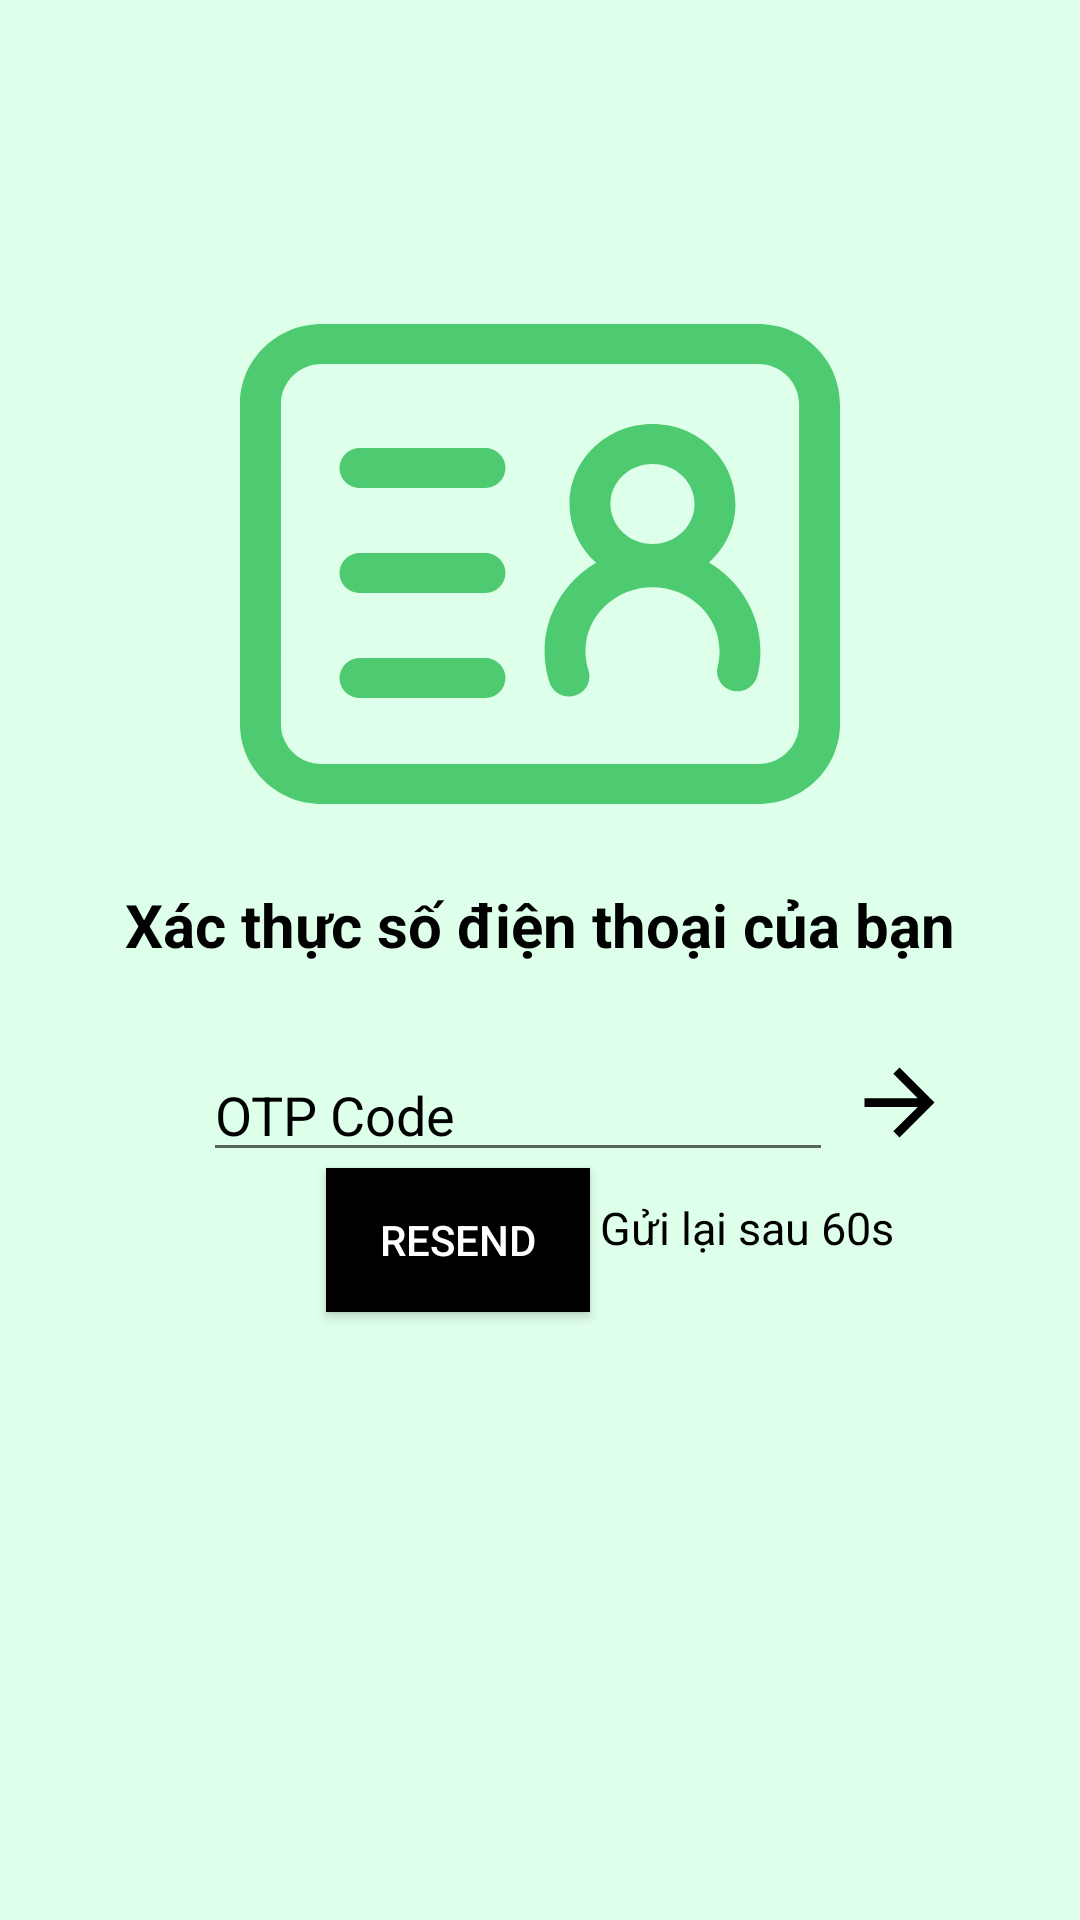

Android layout source for this screen:
<!-- AndroidManifest.xml: application theme Theme.AppFood -->
<!-- res/layout/activity_verification.xml -->
<?xml version="1.0" encoding="utf-8"?>
<androidx.constraintlayout.widget.ConstraintLayout xmlns:android="http://schemas.android.com/apk/res/android"
    xmlns:app="http://schemas.android.com/apk/res-auto"
    xmlns:tools="http://schemas.android.com/tools"
    android:layout_width="match_parent"
    android:layout_height="match_parent"
    android:background="#DEFFEA"
    tools:context=".activity.VerificationActivity">


    <ImageButton
        android:id="@+id/btnBack"
        android:layout_width="wrap_content"
        android:layout_height="wrap_content"
        android:layout_marginTop="7dp"
        android:background="#DEFFEA"
        android:padding="10dp"
        android:layout_marginStart="7dp"
        app:layout_constraintStart_toStartOf="parent"
        app:layout_constraintTop_toTopOf="parent"
        app:srcCompat="@drawable/go_back" />

    <TextView
        android:id="@+id/txtTitle"
        android:layout_width="wrap_content"
        android:layout_height="wrap_content"
        android:text="Xác thực số điện thoại của bạn"
        app:layout_constraintTop_toBottomOf="@+id/imgValidate"
        app:layout_constraintLeft_toLeftOf="parent"
        android:textColor="@color/black"
        android:textStyle="bold"
        android:textSize="20sp"
        app:layout_constraintRight_toRightOf="parent"
        app:layout_constraintBottom_toBottomOf="parent"
        app:layout_constraintVertical_bias="0.02"
        />

    <ImageView
        android:id="@+id/imgValidate"
        android:layout_width="wrap_content"
        android:layout_height="wrap_content"
        app:srcCompat="@drawable/verification_ic"
        app:layout_constraintTop_toTopOf="parent"
        app:layout_constraintLeft_toLeftOf="parent"
        app:layout_constraintRight_toRightOf="parent"
        app:layout_constraintBottom_toBottomOf="parent"
        app:layout_constraintVertical_bias="0.2"/>

    <EditText
        android:id="@+id/txtCode"
        android:layout_width="wrap_content"
        android:layout_height="wrap_content"
        android:ems="10"
        android:inputType="number"
        android:hint="OTP Code"
        android:textColor="@color/black"
        android:textColorHint="@color/black"
        app:layout_constraintTop_toBottomOf="@+id/txtTitle"
        app:layout_constraintLeft_toLeftOf="parent"
        app:layout_constraintRight_toRightOf="parent"
        app:layout_constraintBottom_toBottomOf="parent"
        app:layout_constraintVertical_bias="0.1"
        app:layout_constraintHorizontal_bias="0.45"/>

    <Button
        android:id="@+id/btnResend"
        android:layout_width="wrap_content"
        android:layout_height="wrap_content"
        android:textColor="@color/white"
        app:layout_constraintTop_toBottomOf="@+id/txtTitle"
        app:layout_constraintLeft_toLeftOf="parent"
        app:layout_constraintRight_toRightOf="parent"
        app:layout_constraintBottom_toBottomOf="parent"
        android:background="#000000"
        app:layout_constraintHorizontal_bias="0.4"
        app:layout_constraintVertical_bias="0.25"
        android:text="Resend" />

    <ImageButton
        android:id="@+id/btnSubmit"
        android:layout_width="wrap_content"
        android:layout_height="wrap_content"
        app:srcCompat="@drawable/baseline_arrow_forward_24"
        android:background="#DEFFEA"
        app:layout_constraintTop_toBottomOf="@+id/txtTitle"
        app:layout_constraintLeft_toRightOf="@+id/txtCode"
        app:layout_constraintRight_toRightOf="parent"
        app:layout_constraintBottom_toBottomOf="parent"
        app:layout_constraintHorizontal_bias="0.1"
        app:layout_constraintVertical_bias="0.1"/>

    <TextView
        android:id="@+id/txtTimeout"
        android:layout_width="wrap_content"
        android:layout_height="wrap_content"
        app:layout_constraintTop_toBottomOf="@+id/txtTitle"
        app:layout_constraintLeft_toRightOf="@+id/btnResend"
        app:layout_constraintRight_toRightOf="parent"
        app:layout_constraintBottom_toBottomOf="parent"
        android:gravity="center"
        android:textSize="15sp"
        android:textColor="@color/black"
        app:layout_constraintHorizontal_bias="0.05"
        app:layout_constraintVertical_bias="0.26"
        android:text="Gửi lại sau 60s" />
</androidx.constraintlayout.widget.ConstraintLayout>
<!-- resources referenced by this layout -->
<resources>
  <!-- drawable baseline_arrow_forward_24 (drawable) -->
  <vector android:autoMirrored="true" android:height="35dp"
      android:tint="#000001" android:viewportHeight="24"
      android:viewportWidth="24" android:width="35dp" xmlns:android="http://schemas.android.com/apk/res/android">
      <path android:fillColor="@android:color/white" android:pathData="M12,4l-1.41,1.41L16.17,11H4v2h12.17l-5.58,5.59L12,20l8,-8z"/>
  </vector>
  <!-- drawable verification_ic: vector/xml drawable (drawable, 3386 chars, omitted) -->
  <style name="Theme.AppFood" parent="Theme.MaterialComponents.DayNight.NoActionBar">
          
          <item name="colorPrimary">@color/black</item>
          <item name="colorPrimaryVariant">@color/black</item>
          <item name="colorOnPrimary">#FCF8F8</item>
          
          <item name="colorSecondary">@color/teal_200</item>
          <item name="colorSecondaryVariant">@color/teal_700</item>
          <item name="colorOnSecondary">@color/black</item>
          
          <item name="android:statusBarColor">?attr/colorPrimaryVariant</item>
          
      </style>
  <!-- not gathered from this repository: default colours our renderer supplied (Android Studio template values) -->
  <color name="teal_200">#FF03DAC5</color>
  <color name="teal_700">#FF018786</color>
  <color name="black">#FF000000</color>
  <color name="white">#FFFFFFFF</color>
</resources>
